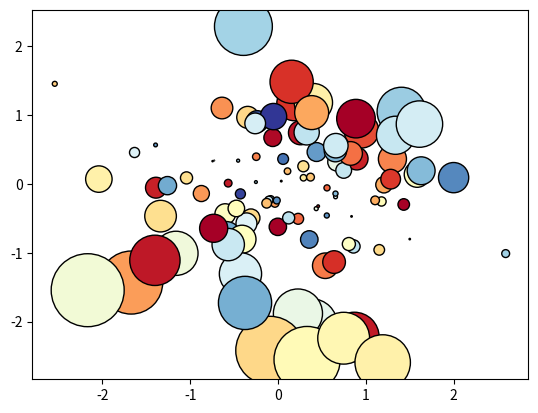

Source code (Python):
import matplotlib.pyplot as plt
import matplotlib as mpl
import numpy as np

a = np.random.randn(100)
b = np.random.randn(100)

# colormap:RdYlBu
plt.scatter(a, b, s=np.power(10*a+20*b, 2), c=np.random.rand(100), cmap=mpl.cm.RdYlBu, marker="o", linewidth=1, edgecolor='k')

plt.show()